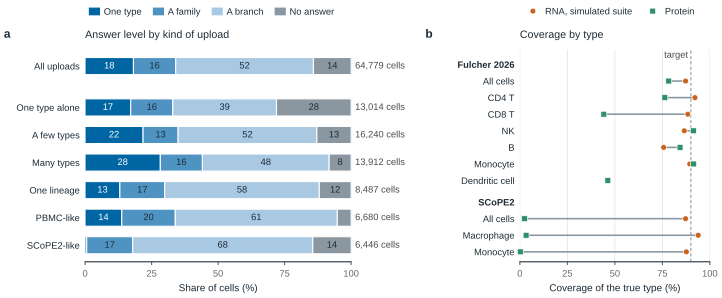

Data behind this chart, as committed beside it:
panel, series, label, value, lo, hi, unit, source, field
a, One type, All uploads, 18.17, , , % of cells, research/notebook-outputs/v41_phase3/sum…, result.v4.1.levels.class
a, A family, All uploads, 15.89, , , % of cells, research/notebook-outputs/v41_phase3/sum…, result.v4.1.levels.group
a, A branch, All uploads, 51.77, , , % of cells, research/notebook-outputs/v41_phase3/sum…, result.v4.1.levels.lineage
a, No answer, All uploads, 14.17, , , % of cells, research/notebook-outputs/v41_phase3/sum…, result.v4.1.levels.abstain
a, cells, All uploads, 64779, , , cells, research/notebook-outputs/v41_phase3/sum…, result.v4.1.cells
a, One type, One type alone, 17.14, , , % of cells, research/notebook-outputs/v41_phase3/sum…, by_scenario.v4.1.single.levels.class
a, A family, One type alone, 15.84, , , % of cells, research/notebook-outputs/v41_phase3/sum…, by_scenario.v4.1.single.levels.group
a, A branch, One type alone, 38.97, , , % of cells, research/notebook-outputs/v41_phase3/sum…, by_scenario.v4.1.single.levels.lineage
a, No answer, One type alone, 28.04, , , % of cells, research/notebook-outputs/v41_phase3/sum…, by_scenario.v4.1.single.levels.abstain
a, cells, One type alone, 13014, , , cells, research/notebook-outputs/v41_phase3/sum…, by_scenario.v4.1.single.cells
a, One type, A few types, 21.78, , , % of cells, research/notebook-outputs/v41_phase3/sum…, by_scenario.v4.1.narrow.levels.class
a, A family, A few types, 13.19, , , % of cells, research/notebook-outputs/v41_phase3/sum…, by_scenario.v4.1.narrow.levels.group
a, A branch, A few types, 52.15, , , % of cells, research/notebook-outputs/v41_phase3/sum…, by_scenario.v4.1.narrow.levels.lineage
a, No answer, A few types, 12.88, , , % of cells, research/notebook-outputs/v41_phase3/sum…, by_scenario.v4.1.narrow.levels.abstain
a, cells, A few types, 16240, , , cells, research/notebook-outputs/v41_phase3/sum…, by_scenario.v4.1.narrow.cells
a, One type, Many types, 28.27, , , % of cells, research/notebook-outputs/v41_phase3/sum…, by_scenario.v4.1.mixed.levels.class
a, A family, Many types, 15.83, , , % of cells, research/notebook-outputs/v41_phase3/sum…, by_scenario.v4.1.mixed.levels.group
a, A branch, Many types, 47.64, , , % of cells, research/notebook-outputs/v41_phase3/sum…, by_scenario.v4.1.mixed.levels.lineage
a, No answer, Many types, 8.26, , , % of cells, research/notebook-outputs/v41_phase3/sum…, by_scenario.v4.1.mixed.levels.abstain
a, cells, Many types, 13912, , , cells, research/notebook-outputs/v41_phase3/sum…, by_scenario.v4.1.mixed.cells
a, One type, One lineage, 13.07, , , % of cells, research/notebook-outputs/v41_phase3/sum…, by_scenario.v4.1.lineage.levels.class
a, A family, One lineage, 16.87, , , % of cells, research/notebook-outputs/v41_phase3/sum…, by_scenario.v4.1.lineage.levels.group
a, A branch, One lineage, 58.09, , , % of cells, research/notebook-outputs/v41_phase3/sum…, by_scenario.v4.1.lineage.levels.lineage
a, No answer, One lineage, 11.97, , , % of cells, research/notebook-outputs/v41_phase3/sum…, by_scenario.v4.1.lineage.levels.abstain
a, cells, One lineage, 8487, , , cells, research/notebook-outputs/v41_phase3/sum…, by_scenario.v4.1.lineage.cells
a, One type, PBMC-like, 13.79, , , % of cells, research/notebook-outputs/v41_phase3/sum…, by_scenario.v4.1.pbmc.levels.class
a, A family, PBMC-like, 20.1, , , % of cells, research/notebook-outputs/v41_phase3/sum…, by_scenario.v4.1.pbmc.levels.group
a, A branch, PBMC-like, 60.93, , , % of cells, research/notebook-outputs/v41_phase3/sum…, by_scenario.v4.1.pbmc.levels.lineage
a, No answer, PBMC-like, 5.18, , , % of cells, research/notebook-outputs/v41_phase3/sum…, by_scenario.v4.1.pbmc.levels.abstain
a, cells, PBMC-like, 6680, , , cells, research/notebook-outputs/v41_phase3/sum…, by_scenario.v4.1.pbmc.cells
a, One type, SCoPE2-like, 0.61, , , % of cells, research/notebook-outputs/v41_phase3/sum…, by_scenario.v4.1.scope2.levels.class
a, A family, SCoPE2-like, 17.27, , , % of cells, research/notebook-outputs/v41_phase3/sum…, by_scenario.v4.1.scope2.levels.group
a, A branch, SCoPE2-like, 67.72, , , % of cells, research/notebook-outputs/v41_phase3/sum…, by_scenario.v4.1.scope2.levels.lineage
a, No answer, SCoPE2-like, 14.41, , , % of cells, research/notebook-outputs/v41_phase3/sum…, by_scenario.v4.1.scope2.levels.abstain
a, cells, SCoPE2-like, 6446, , , cells, research/notebook-outputs/v41_phase3/sum…, by_scenario.v4.1.scope2.cells
b, RNA, Fulcher 2026: All cells, 87.21, , , %, research/notebook-outputs/v41_phase3/sum…, result.v4.1.coverage
b, Protein, Fulcher 2026: All cells, 78.34, , , %, research/notebook-outputs/protein_covera…, v41.fulcher2026.coverage_pct
b, RNA, Fulcher 2026: CD4 T, 92.17, , , %, research/notebook-outputs/v41_phase3/eva…, method v4.1, true in (COARSE CD4T: cd4-p…
b, Protein, Fulcher 2026: CD4 T, 76.3, , , %, research/notebook-outputs/protein_covera…, v41.fulcher2026.by_class.CD4T.coverage_p…
b, RNA, Fulcher 2026: CD8 T, 88.39, , , %, research/notebook-outputs/v41_phase3/eva…, method v4.1, true in (COARSE CD8T: cd8-p…
b, Protein, Fulcher 2026: CD8 T, 44.2, , , %, research/notebook-outputs/protein_covera…, v41.fulcher2026.by_class.CD8T.coverage_p…
b, RNA, Fulcher 2026: NK, 86.56, , , %, research/notebook-outputs/v41_phase3/eva…, method v4.1, true in (COARSE NK: natural…
b, Protein, Fulcher 2026: NK, 91.33, , , %, research/notebook-outputs/protein_covera…, v41.fulcher2026.by_class.NK.coverage_pct
b, RNA, Fulcher 2026: B, 75.68, , , %, research/notebook-outputs/v41_phase3/eva…, method v4.1, true in (COARSE B: b cell, …
b, Protein, Fulcher 2026: B, 84.31, , , %, research/notebook-outputs/protein_covera…, v41.fulcher2026.by_class.B.coverage_pct
b, RNA, Fulcher 2026: Monocyte, 89.43, , , %, research/notebook-outputs/v41_phase3/eva…, method v4.1, true in (COARSE monocyte: c…
b, Protein, Fulcher 2026: Monocyte, 91.45, , , %, research/notebook-outputs/protein_covera…, v41.fulcher2026.by_class.monocyte.covera…
b, Protein, Fulcher 2026: Dendritic cell, 46.3, , , %, research/notebook-outputs/protein_covera…, v41.fulcher2026.by_class.DC.coverage_pct
b, RNA, SCoPE2: All cells, 87.21, , , %, research/notebook-outputs/v41_phase3/sum…, result.v4.1.coverage
b, Protein, SCoPE2: All cells, 2.48, , , %, research/notebook-outputs/protein_covera…, v41.scope2.coverage_pct
b, RNA, SCoPE2: Macrophage, 93.87, , , %, research/notebook-outputs/v41_phase3/eva…, method v4.1, true in (macrophage): share…
b, Protein, SCoPE2: Macrophage, 3.28, , , %, research/notebook-outputs/protein_covera…, v41.scope2.by_class.macrophage.coverage_…
b, RNA, SCoPE2: Monocyte, 87.62, , , %, research/notebook-outputs/v41_phase3/eva…, method v4.1, true in (monocyte): share c…
b, Protein, SCoPE2: Monocyte, 0.25, , , %, research/notebook-outputs/protein_covera…, v41.scope2.by_class.monocyte.coverage_pc…
b, , target, 90.0, , , %, research/notebook-outputs/protein_covera…, target_pct
